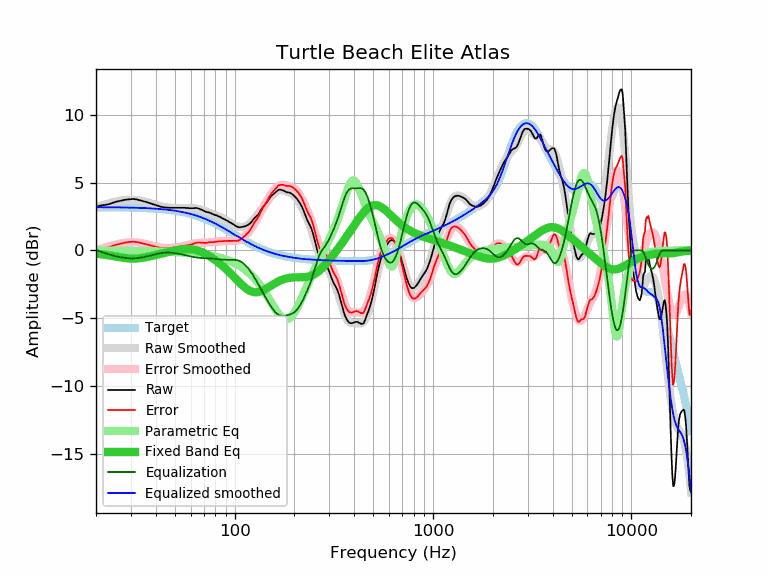

Data behind this chart, as committed beside it:
frequency, raw, error, smoothed, error_smoothed, equalization, parametric_eq, equalized_raw, equalized_smoothed, target
20, 3.20, 0.02, 3.16, -0.03, 0.03, -0.24, 3.23, 3.19, 3.19
21, 3.30, 0.12, 3.27, 0.09, -0.09, -0.28, 3.22, 3.19, 3.19
22, 3.35, 0.17, 3.37, 0.19, -0.19, -0.32, 3.17, 3.18, 3.18
23, 3.39, 0.21, 3.46, 0.28, -0.28, -0.36, 3.12, 3.18, 3.18
24, 3.48, 0.30, 3.53, 0.35, -0.35, -0.41, 3.13, 3.18, 3.18
25, 3.57, 0.40, 3.60, 0.42, -0.42, -0.45, 3.15, 3.18, 3.18
26, 3.63, 0.46, 3.65, 0.48, -0.48, -0.49, 3.16, 3.17, 3.17
27, 3.68, 0.51, 3.69, 0.52, -0.52, -0.53, 3.16, 3.17, 3.17
28, 3.73, 0.57, 3.72, 0.56, -0.56, -0.57, 3.18, 3.17, 3.17
29, 3.76, 0.60, 3.74, 0.58, -0.58, -0.59, 3.18, 3.16, 3.16
30, 3.78, 0.63, 3.74, 0.59, -0.59, -0.61, 3.19, 3.16, 3.16
31, 3.79, 0.64, 3.74, 0.59, -0.59, -0.61, 3.20, 3.15, 3.15
32, 3.76, 0.62, 3.72, 0.58, -0.58, -0.60, 3.19, 3.14, 3.14
33, 3.71, 0.57, 3.69, 0.56, -0.56, -0.58, 3.16, 3.14, 3.14
34, 3.66, 0.53, 3.66, 0.53, -0.53, -0.56, 3.14, 3.13, 3.13
35, 3.61, 0.49, 3.62, 0.49, -0.49, -0.53, 3.12, 3.12, 3.12
36, 3.56, 0.45, 3.57, 0.45, -0.45, -0.49, 3.11, 3.12, 3.12
37, 3.50, 0.40, 3.51, 0.41, -0.41, -0.46, 3.10, 3.11, 3.11
38, 3.44, 0.35, 3.46, 0.36, -0.36, -0.42, 3.08, 3.10, 3.10
39, 3.39, 0.31, 3.41, 0.32, -0.32, -0.38, 3.07, 3.09, 3.09
40, 3.34, 0.27, 3.36, 0.28, -0.28, -0.34, 3.06, 3.08, 3.08
41, 3.29, 0.23, 3.31, 0.25, -0.25, -0.30, 3.05, 3.07, 3.07
42, 3.24, 0.19, 3.27, 0.22, -0.22, -0.27, 3.03, 3.05, 3.05
43, 3.20, 0.16, 3.23, 0.19, -0.19, -0.23, 3.01, 3.04, 3.04
44, 3.18, 0.16, 3.20, 0.18, -0.18, -0.20, 3.01, 3.03, 3.03
45, 3.16, 0.15, 3.18, 0.17, -0.17, -0.16, 2.99, 3.01, 3.01
46, 3.15, 0.16, 3.16, 0.17, -0.17, -0.13, 2.99, 3.00, 3.00
47, 3.14, 0.16, 3.15, 0.17, -0.17, -0.10, 2.97, 2.98, 2.98
48, 3.14, 0.18, 3.14, 0.18, -0.18, -0.07, 2.97, 2.96, 2.96
49, 3.14, 0.20, 3.14, 0.19, -0.19, -0.04, 2.95, 2.95, 2.95
50, 3.14, 0.22, 3.13, 0.21, -0.21, -0.02, 2.94, 2.93, 2.93
51, 3.14, 0.24, 3.13, 0.23, -0.23, 0.01, 2.92, 2.91, 2.91
52, 3.14, 0.26, 3.13, 0.25, -0.25, 0.03, 2.90, 2.89, 2.89
53, 3.14, 0.28, 3.13, 0.27, -0.27, 0.05, 2.87, 2.86, 2.86
54, 3.14, 0.30, 3.14, 0.29, -0.29, 0.06, 2.85, 2.84, 2.84
55, 3.14, 0.32, 3.14, 0.32, -0.32, 0.08, 2.82, 2.82, 2.82
56, 3.14, 0.35, 3.14, 0.34, -0.34, 0.09, 2.80, 2.79, 2.79
57, 3.13, 0.36, 3.14, 0.37, -0.37, 0.09, 2.76, 2.77, 2.77
58, 3.12, 0.38, 3.14, 0.39, -0.39, 0.10, 2.73, 2.74, 2.74
59, 3.11, 0.40, 3.14, 0.42, -0.42, 0.09, 2.69, 2.72, 2.72
60, 3.11, 0.43, 3.13, 0.44, -0.44, 0.09, 2.67, 2.69, 2.69
61, 3.11, 0.45, 3.13, 0.47, -0.47, 0.08, 2.64, 2.66, 2.66
62, 3.11, 0.48, 3.12, 0.49, -0.49, 0.06, 2.62, 2.63, 2.63
63, 3.12, 0.52, 3.11, 0.51, -0.51, 0.04, 2.61, 2.60, 2.60
64, 3.13, 0.57, 3.09, 0.53, -0.53, 0.02, 2.61, 2.57, 2.57
65, 3.11, 0.58, 3.07, 0.54, -0.54, -0.01, 2.57, 2.53, 2.53
66, 3.08, 0.58, 3.05, 0.55, -0.55, -0.04, 2.53, 2.50, 2.50
67, 3.04, 0.58, 3.03, 0.56, -0.56, -0.08, 2.48, 2.47, 2.47
68, 3.00, 0.57, 3.00, 0.57, -0.57, -0.12, 2.44, 2.43, 2.43
69, 2.95, 0.56, 2.97, 0.57, -0.57, -0.16, 2.38, 2.40, 2.40
70, 2.91, 0.55, 2.93, 0.57, -0.57, -0.20, 2.34, 2.36, 2.36
71, 2.87, 0.55, 2.90, 0.58, -0.58, -0.25, 2.30, 2.32, 2.32
72, 2.84, 0.56, 2.87, 0.58, -0.58, -0.29, 2.26, 2.29, 2.29
73, 2.81, 0.56, 2.83, 0.58, -0.58, -0.34, 2.23, 2.25, 2.25
74, 2.80, 0.59, 2.80, 0.59, -0.59, -0.39, 2.22, 2.21, 2.21
75, 2.77, 0.60, 2.76, 0.59, -0.59, -0.45, 2.18, 2.17, 2.17
76, 2.74, 0.61, 2.73, 0.60, -0.60, -0.50, 2.15, 2.13, 2.13
77, 2.69, 0.60, 2.70, 0.61, -0.61, -0.56, 2.09, 2.09, 2.09
78, 2.66, 0.61, 2.67, 0.61, -0.61, -0.61, 2.05, 2.05, 2.05
79, 2.62, 0.61, 2.64, 0.62, -0.62, -0.67, 2.00, 2.01, 2.01
... 553 more rows
